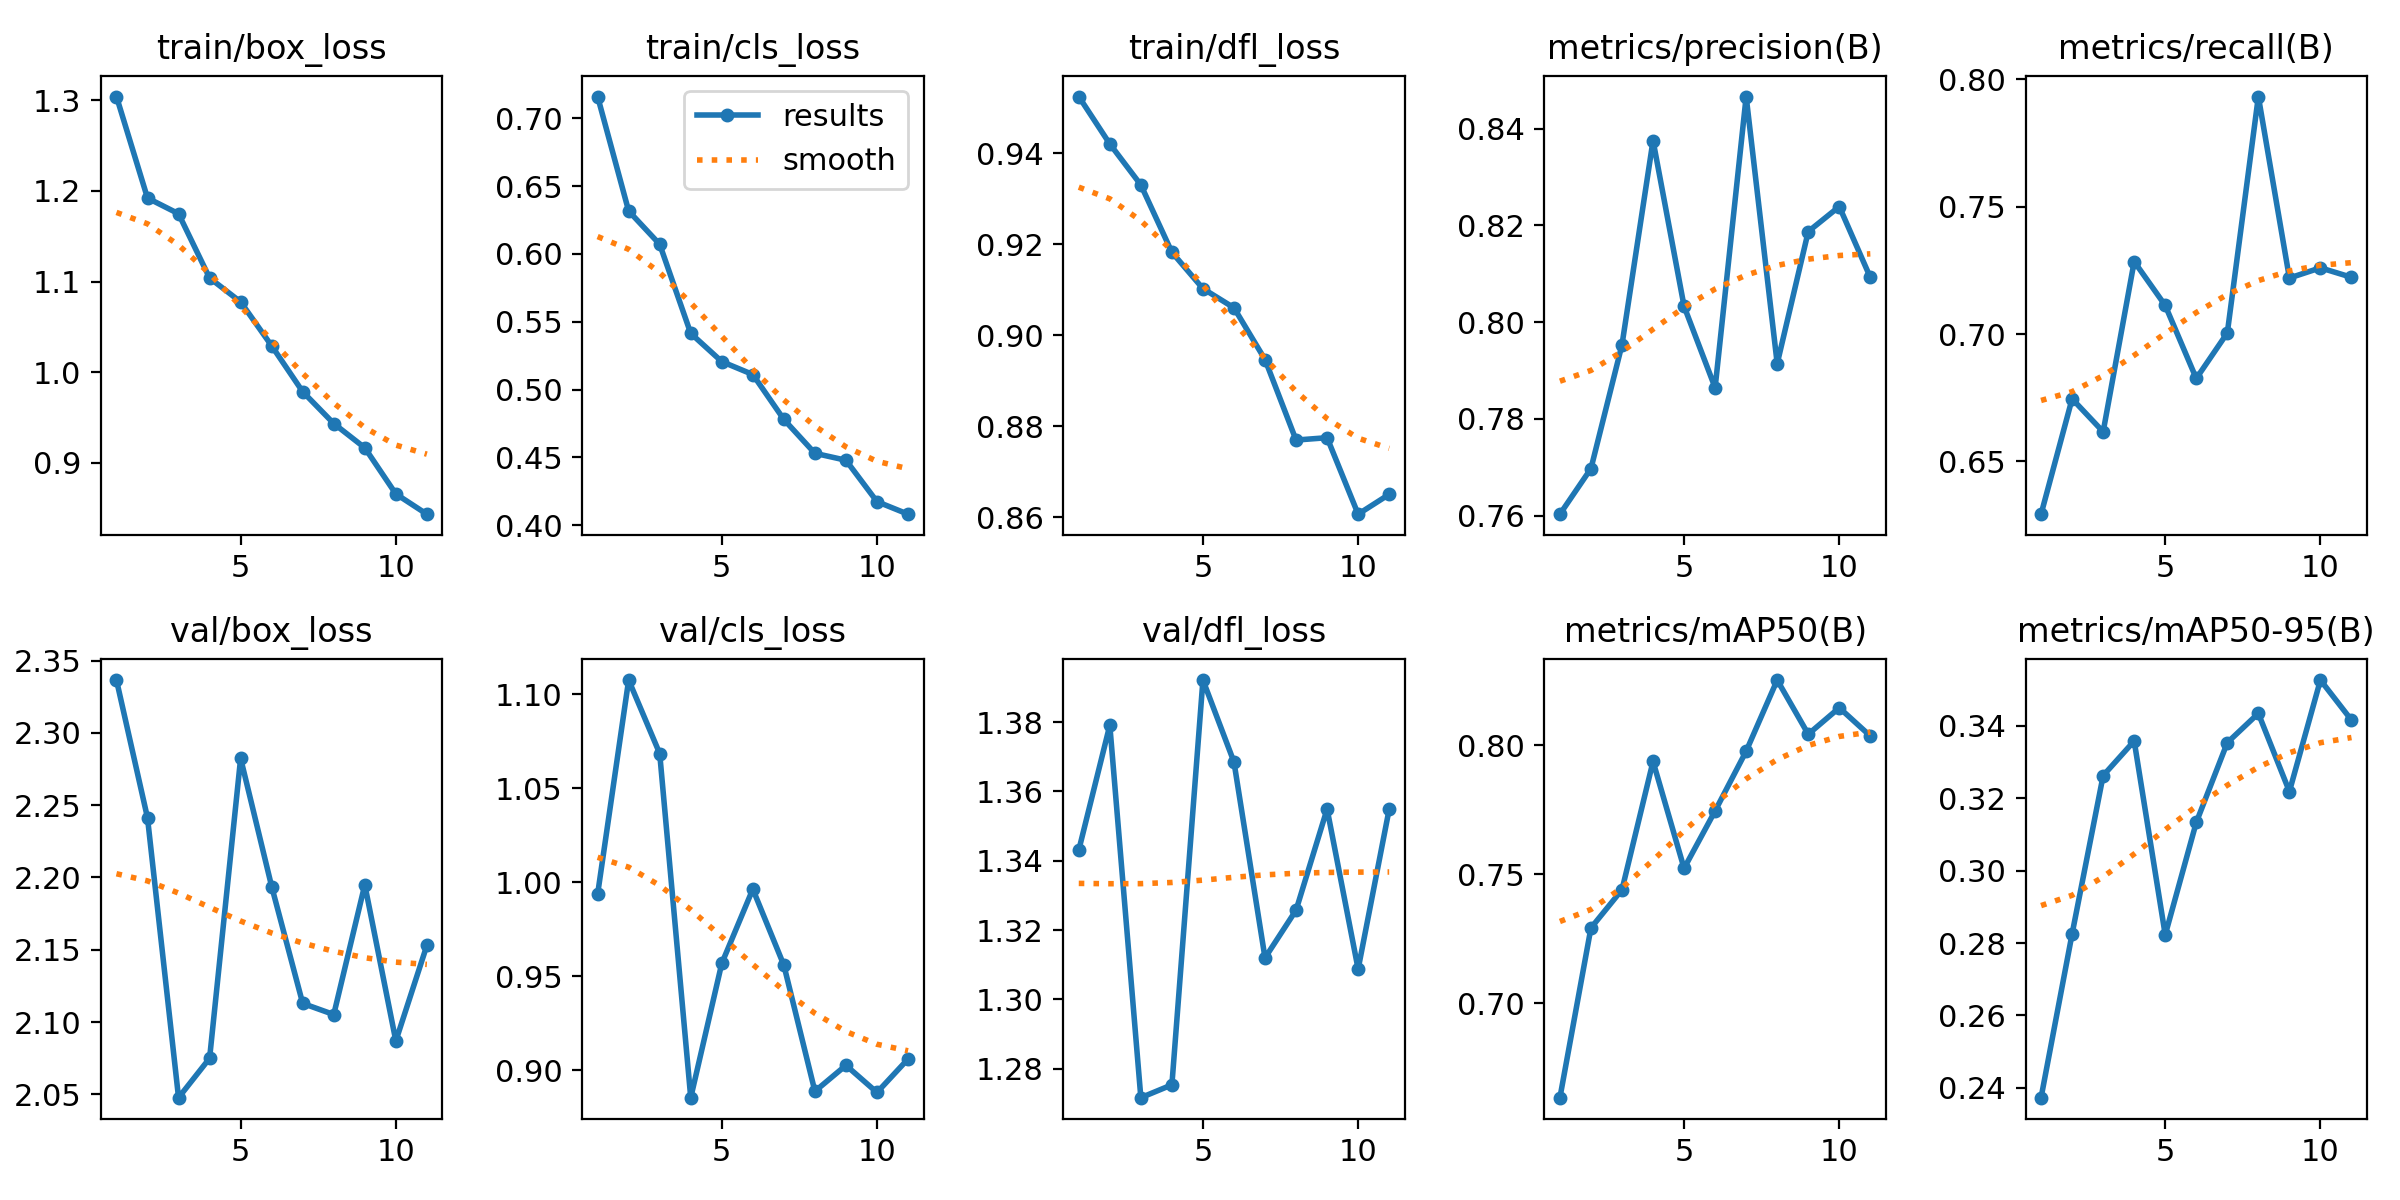

Source data for this figure (header and first rows):
epoch, time, train/box_loss, train/cls_loss, train/dfl_loss, metrics/precision(B), metrics/recall(B), metrics/mAP50(B), metrics/mAP50-95(B), val/box_loss, val/cls_loss, val/dfl_loss, lr/pg0, lr/pg1, lr/pg2
1, 419.6, 1.304, 0.716, 0.9524, 0.7603, 0.6293, 0.6634, 0.2373, 2.337, 0.9936, 1.343, 0.06733, 3.27044e-05, 3.27044e-05
2, 836, 1.192, 0.6316, 0.942, 0.7697, 0.6746, 0.7292, 0.2825, 2.241, 1.107, 1.379, 0.03402, 6.00943e-05, 6.00943e-05
3, 1251, 1.175, 0.6071, 0.933, 0.7953, 0.6616, 0.744, 0.3263, 2.048, 1.068, 1.272, 0.0007104, 8.14843e-05, 8.14843e-05
4, 1677, 1.104, 0.5414, 0.9182, 0.8376, 0.7285, 0.7937, 0.3358, 2.075, 0.8855, 1.275, 7.3e-05, 7.3e-05, 7.3e-05
5, 2099, 1.077, 0.5206, 0.9102, 0.8033, 0.7112, 0.7523, 0.2823, 2.282, 0.9569, 1.392, 6.4e-05, 6.4e-05, 6.4e-05
6, 2520, 1.029, 0.5111, 0.906, 0.7864, 0.6826, 0.7745, 0.3133, 2.194, 0.9963, 1.369, 5.5e-05, 5.5e-05, 5.5e-05
7, 2966, 0.9784, 0.478, 0.8946, 0.8466, 0.7004, 0.7976, 0.3354, 2.113, 0.9559, 1.312, 4.6e-05, 4.6e-05, 4.6e-05
8, 3398, 0.9433, 0.453, 0.8769, 0.7914, 0.7932, 0.8252, 0.3435, 2.105, 0.8889, 1.326, 3.7e-05, 3.7e-05, 3.7e-05
9, 3825, 0.9165, 0.4479, 0.8774, 0.8187, 0.722, 0.8042, 0.3219, 2.195, 0.9027, 1.355, 2.8e-05, 2.8e-05, 2.8e-05
10, 4253, 0.8657, 0.4174, 0.8606, 0.8239, 0.726, 0.8145, 0.3527, 2.087, 0.8883, 1.309, 1.9e-05, 1.9e-05, 1.9e-05
11, 4680, 0.8433, 0.4082, 0.865, 0.8092, 0.7223, 0.8035, 0.3416, 2.153, 0.9061, 1.355, 1e-05, 1e-05, 1e-05
